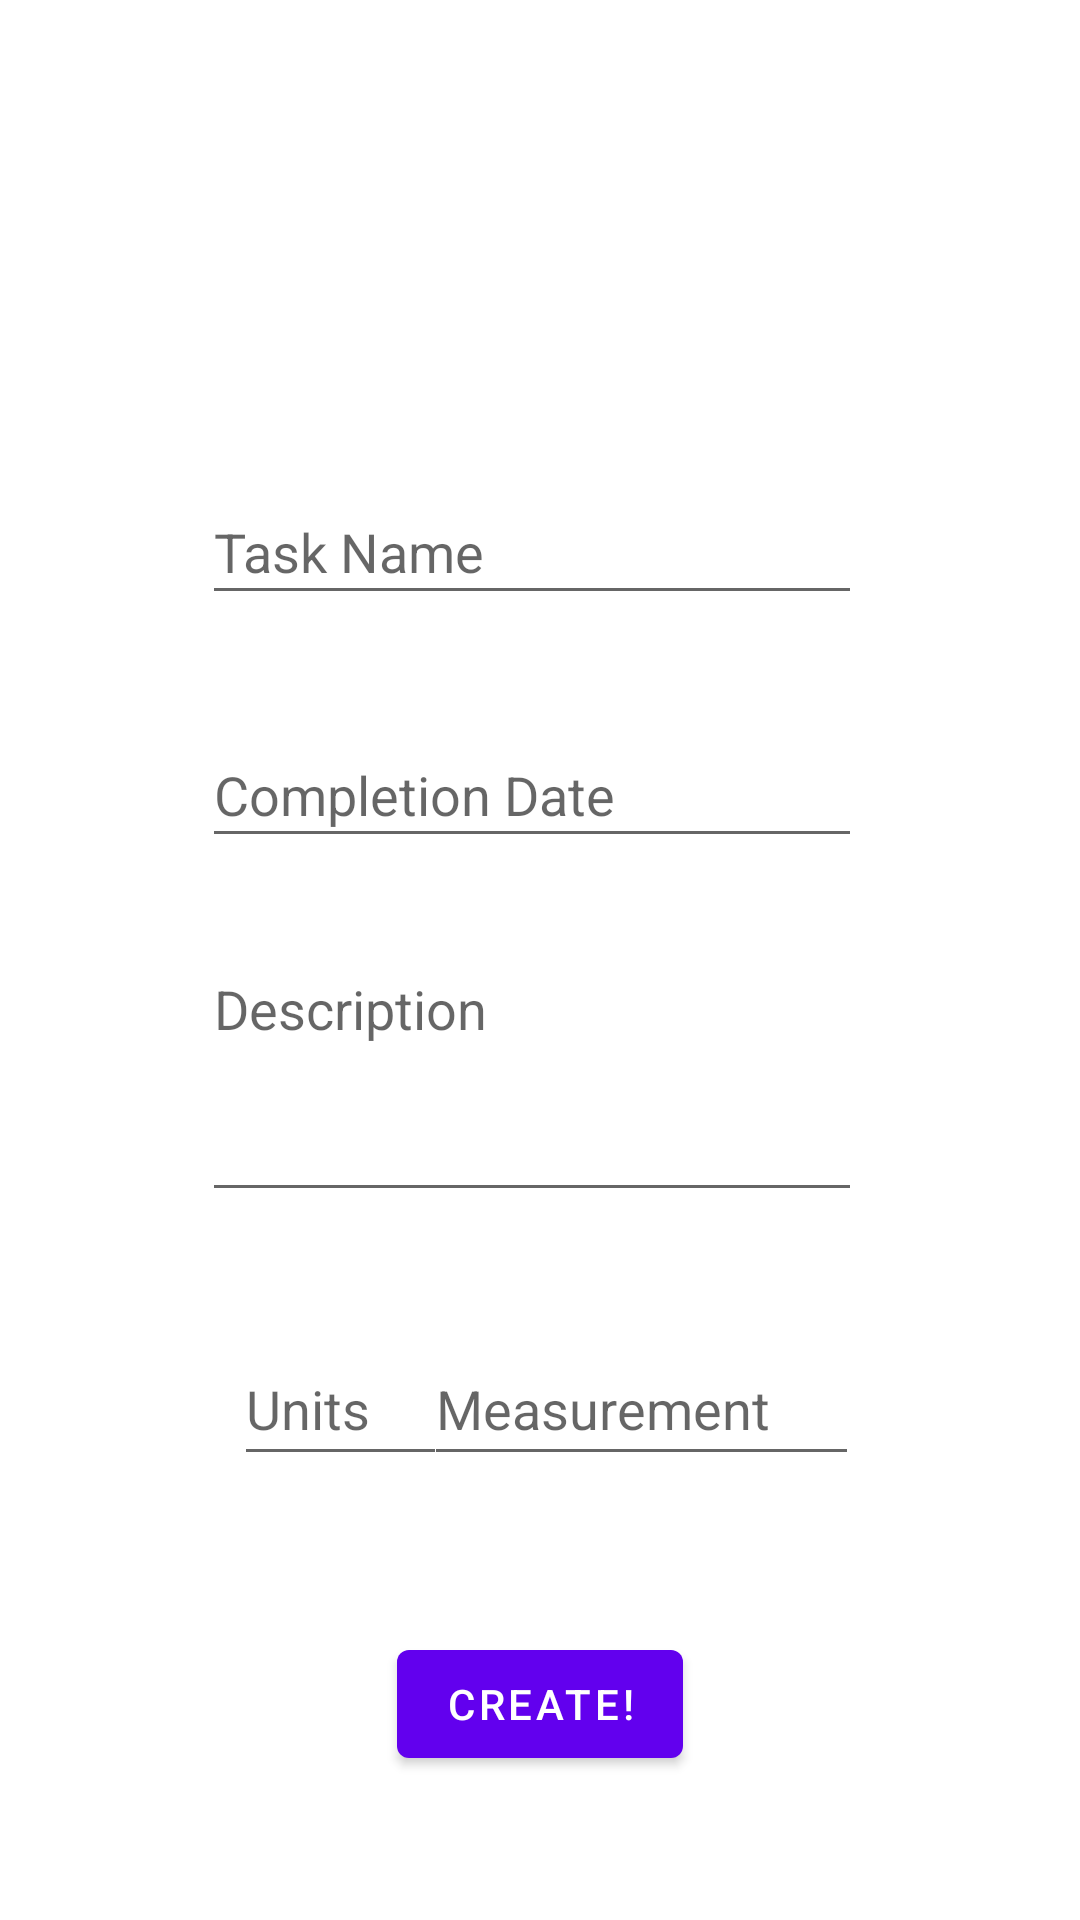

Layout XML and referenced resources for this Android screen:
<!-- AndroidManifest.xml: application theme Theme.SmartGoals -->
<!-- res/layout/fragment_goal_tasks.xml -->
<?xml version="1.0" encoding="utf-8"?>
<androidx.constraintlayout.widget.ConstraintLayout xmlns:android="http://schemas.android.com/apk/res/android"
    xmlns:app="http://schemas.android.com/apk/res-auto"
    xmlns:tools="http://schemas.android.com/tools"
    android:id="@+id/frameLayout"
    android:layout_width="match_parent"
    android:layout_height="match_parent"
    tools:context=".GoalTasksFragment">

    


    <EditText
        android:id="@+id/editTextTextPersonName"
        android:layout_width="220dp"
        android:layout_height="45dp"
        android:layout_marginTop="160dp"
        android:ems="10"
        android:hint="@string/taskName"
        android:inputType="textPersonName"
        app:layout_constraintEnd_toEndOf="parent"
        app:layout_constraintHorizontal_bias="0.482"
        app:layout_constraintStart_toStartOf="parent"
        app:layout_constraintTop_toTopOf="parent"
        android:importantForAutofill="no" />

    <EditText
        android:id="@+id/editTextDate"
        android:layout_width="220dp"
        android:layout_height="45dp"
        android:layout_marginTop="36dp"
        android:ems="10"
        android:hint="@string/completionDate"
        android:inputType="date"
        app:layout_constraintEnd_toEndOf="parent"
        app:layout_constraintHorizontal_bias="0.481"
        app:layout_constraintStart_toStartOf="parent"
        app:layout_constraintTop_toBottomOf="@+id/editTextTextPersonName"
        android:importantForAutofill="no" />

    <EditText
        android:id="@+id/editTextTextMultiLine"
        android:layout_width="220dp"
        android:layout_height="90dp"
        android:layout_marginTop="28dp"
        android:ems="10"
        android:gravity="start|top"
        android:hint="@string/description"
        android:inputType="textMultiLine"
        app:layout_constraintEnd_toEndOf="parent"
        app:layout_constraintHorizontal_bias="0.481"
        app:layout_constraintStart_toStartOf="parent"
        app:layout_constraintTop_toBottomOf="@+id/editTextDate"
        android:importantForAutofill="no" />

    <EditText
        android:id="@+id/editTextNumber2"
        android:layout_width="71dp"
        android:layout_height="48dp"
        android:layout_marginTop="40dp"
        android:ems="10"
        android:hint="@string/units"
        android:inputType="number"
        app:layout_constraintEnd_toEndOf="parent"
        app:layout_constraintHorizontal_bias="0.27"
        app:layout_constraintStart_toStartOf="parent"
        app:layout_constraintTop_toBottomOf="@+id/editTextTextMultiLine"
        android:importantForAutofill="no" />

    <EditText
        android:id="@+id/editTextTextPersonName4"
        android:layout_width="145dp"
        android:layout_height="48dp"
        android:layout_marginTop="40dp"
        android:ems="10"
        android:hint="@string/measurement"
        android:inputType="textPersonName"
        app:layout_constraintEnd_toEndOf="parent"
        app:layout_constraintHorizontal_bias="0.658"
        app:layout_constraintStart_toStartOf="parent"
        app:layout_constraintTop_toBottomOf="@+id/editTextTextMultiLine"
        android:importantForAutofill="no" />

    <Button
        android:id="@+id/button2"
        android:layout_width="wrap_content"
        android:layout_height="wrap_content"
        android:layout_marginTop="52dp"
        android:text="@string/create"
        app:layout_constraintEnd_toEndOf="parent"
        app:layout_constraintStart_toStartOf="parent"
        app:layout_constraintTop_toBottomOf="@+id/editTextNumber2" />

</androidx.constraintlayout.widget.ConstraintLayout>
<!-- resources referenced by this layout -->
<resources>
  <string name="completionDate">Completion Date</string>
  <string name="create">Create!</string>
  <string name="description">Description</string>
  <string name="measurement">Measurement</string>
  <string name="taskName">Task Name</string>
  <string name="units">Units</string>
  <style name="Theme.SmartGoals" parent="Theme.MaterialComponents.DayNight.DarkActionBar">
          
          <item name="colorPrimary">@color/purple_500</item>
          <item name="colorPrimaryVariant">@color/purple_700</item>
          <item name="colorOnPrimary">@color/white</item>
          
          <item name="colorSecondary">@color/teal_200</item>
          <item name="colorSecondaryVariant">@color/teal_700</item>
          <item name="colorOnSecondary">@color/black</item>
          
          <item name="android:statusBarColor" tools:targetApi="l">?attr/colorPrimaryVariant</item>
          
      </style>
  <!-- not gathered from this repository: default colours our renderer supplied (Android Studio template values) -->
  <color name="purple_500">#FF6200EE</color>
  <color name="purple_700">#FF3700B3</color>
  <color name="teal_200">#FF03DAC5</color>
  <color name="teal_700">#FF018786</color>
  <color name="black">#FF000000</color>
  <color name="white">#FFFFFFFF</color>
</resources>
